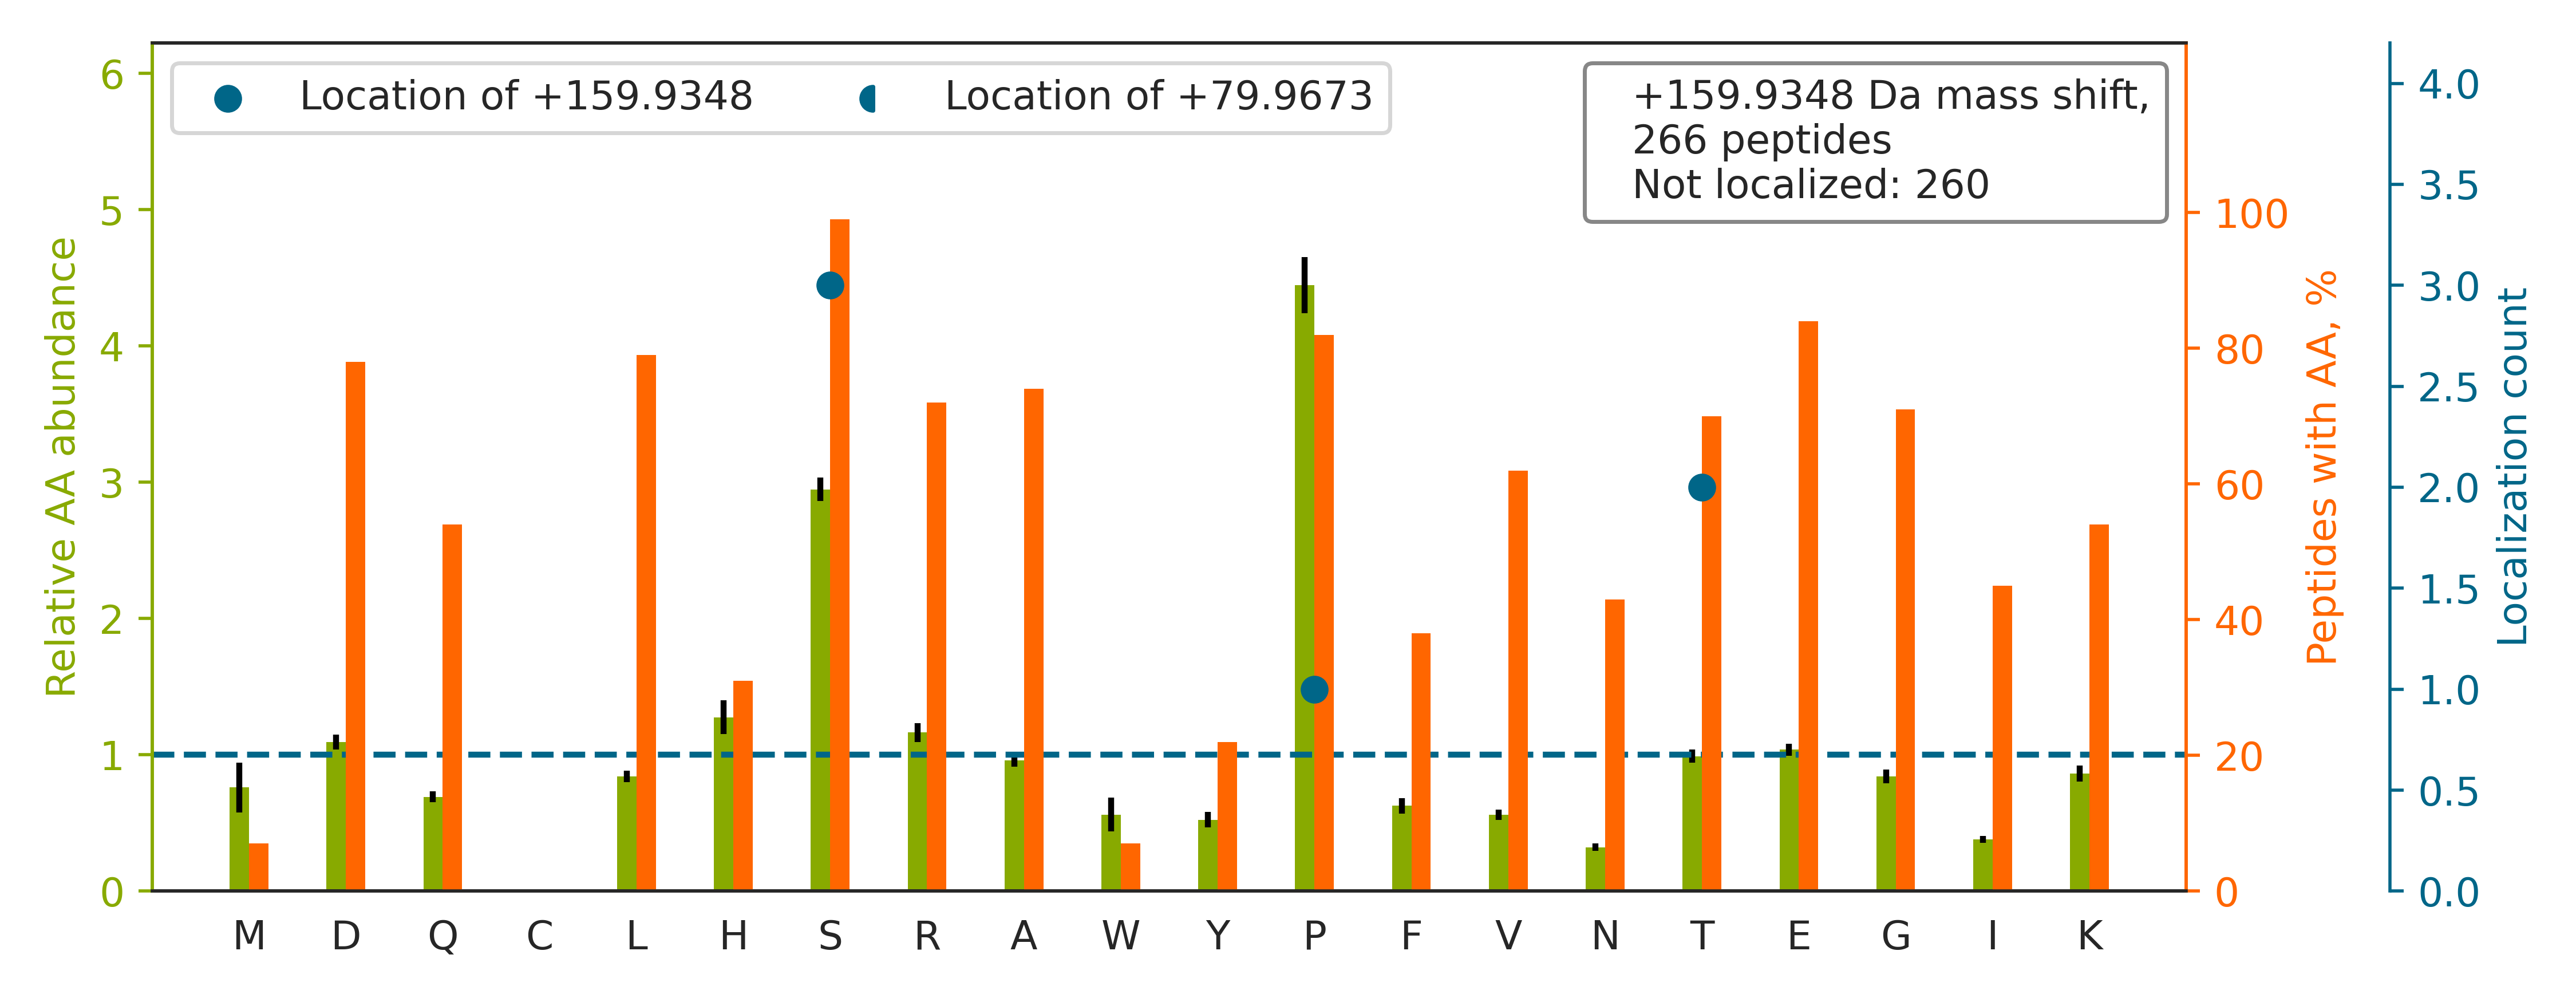

Source data for this figure (header and first rows):
top isoform	localization score	spectrum
MLAESDESGDEESVSQTDKTELQNTLR		QEXI22206.25819.25819.3
GPPDFSSDEEREPTPVLGSGAAAAGR		QEXI22206.27089.27089.3
ATSSSNPSSPAPDWYKDFVTDADAEVLEHSGK		QEXI22206.39288.39288.3
YLEEDNSDESDAEGEHGDGAEEEAPPAGPRPGPEPAGLGR		QEXI22206.21897.21897.4
WLKEAEEESSGGEEEDEDENIEVVYSK		QEXI22206.29073.29073.3
SEAAAPHTDAGGGLSSDEEEGTSSQAEAAR		QEXI22206.12133.12133.3
TQTPPVSPAPQPTEERLPSSPVYEDAASFK		QEXI22206.31344.31344.3
TVSSPPTSPRPGSAATVSASTSNIIPPR		QEXI22206.25634.25634.3
RVVLGDGVQLPPGDYSTTPGGTLFSTTPGGTR		QEXI22206.38756.38756.3
CGSGPVHISGQHLVAVEEDAESEDEEEEDVKLLSISGK		QEXI22206.31220.31220.4
GKDETDSPTVHLGLDSDSESELVIDLGEDHSGR		QEXI22206.33622.33622.4
AAAAGLGHPASPGGSEDGPPGSEEEDAAR		QEXI22206.15393.15393.3
VADAKGDSESEEDEDLEVPVPSR		QEXI22206.24769.24769.2
KNVLSSLAVYAEDSEPESDGEAGIEAVGSAAEEK		QEXI22206.38027.38027.3
RGTGQSDDSDIWDDTALIK		QEXI22206.32988.32988.2
LQEEQDGGSSDEDRAGPAPPGASDGVDIQDVK		QEXI22206.24574.24574.3
IVEPEVVGESDSEVEGDAWR		QEXI22206.35706.35706.2
ASALLFS[+160]SDEEDQWNIPASQTHLASDSR	0.8343	QEXI22206.39234.39234.3
HSSISPVRLPLNSSLGAELSR		QEXI22206.30407.30407.3
VSPASPAGSPSADFAVHGESLGDR		QEXI22206.25966.25966.3
GAASQARGSDSEDGEFEIQAEDDAR		QEXI22206.18734.18734.3
HGSGADSDYENTQSGDPLLGLEGKR		QEXI22206.23099.23099.3
DISEGGESPVVQSDEEEVQVDTALATSHTDR		QEXI22206.31733.31733.3
ISYTPPESPVPSYASSTPLHVPVPR		QEXI22206.36001.36001.3
GRLTPSPDIIVLSDNEASSPR		QEXI22206.32001.32001.3
AGNSDSEEDDANGRVELILEPK		QEXI22206.29747.29747.3
HAPTYTIPLSPVLSPTLPAEAPTAQVPPSLPR		QEXI22206.45418.45418.3
NSSPPPSPNKNNNAVDSGIHLTIEMNK		QEXI22206.23690.23690.3
LDSPPPSPITEASEAAEAAEAGNLAVSSR		QEXI22206.46605.46605.3
SSLGQSASETEEDTVSVSKK		QEXI22206.12364.12364.3
TRDDGDEEGLLTHSEEELEHSQDTDADDGALQ		QEXI22206.23819.23819.4
NAP[+160]PGGDEPLAETESESEAELAGFSPVVDVKK	0.4645	QEXI22206.36746.36746.3
SATRPSPSPERSSTGPEPPAPTPLLAER		QEXI22206.22105.22105.3
SSSTRSGGGDLTLGLEPSEEEAPR		QEXI22206.26631.26631.3
DLFDLNSSEEDDTEGFSER		QEXI22206.46869.46869.2
YRIQEQESSGEEDSDLSPEER		QEXI22206.16037.16037.3
KADTTTPTPTAILAPGSPASPPGSLEPK		QEXI22206.33140.33140.3
RPDYAPMESSDEEDEEFQFIKK		QEXI22206.27833.27833.3
ALSGRASPVPAPSSGLHAAVR		QEXI22206.16184.16184.3
KETESEAEDNLDDLEK		QEXI22206.17592.17592.2
VVEAVNSDSDSEFGIPK		QEXI22206.31952.31952.2
RPASPSSPEHLPATPAESPAQR		QEXI22206.12054.12054.3
VAGEAAETDSEPEPEPEPTAAPR		QEXI22206.19297.19297.3
KVVEAVNSDSDSEFGIPK		QEXI22206.24701.24701.2
VEMYSGSDDDDDFNKLPK		QEXI22206.25468.25468.2
RPDYAPMESSDEEDEEFQFIK		QEXI22206.35198.35198.3
SQTTTERDSDTDVEEEELPVENR		QEXI22206.18312.18312.3
LSVPTSDEEDEVPAPKPR		QEXI22206.21424.21424.2
SSKASLGSLEGEAEAEASSPK		QEXI22206.23442.23442.2
EVSSRPSTPGLSVVSGISATSEDIPNKIEDLR		QEXI22206.35933.35933.3
ATTPPNQGRPDSPVYANLQELK		QEXI22206.25724.25724.3
LEPVSPPSPPHTDPELELVPPR		QEXI22206.36470.36470.3
KLSVPTSDEEDEVPAPKPR		QEXI22206.16499.16499.3
GNAEGSSDEEGKLVIDEPAK		QEXI22206.18679.18679.3
VQRPKEESSEDENEVSNILR		QEXI22206.16406.16406.3
SSHSSDSGGSDVDLDPTDGKLFPSDGFR		QEXI22206.31029.31029.3
HSTSGTDEGEDGDEPDDGSNDVVDLLPR		QEXI22206.34616.34616.3
KTSDDGGDSPEHDTDIPEVDLFQLQVNTLR		QEXI22206.40790.40790.3
EQGTESRSSTPLPTISSSAENTR		QEXI22206.16740.16740.3
SSLGQSASETEEDTVSVSK		QEXI22206.19031.19031.2
... 206 more rows
